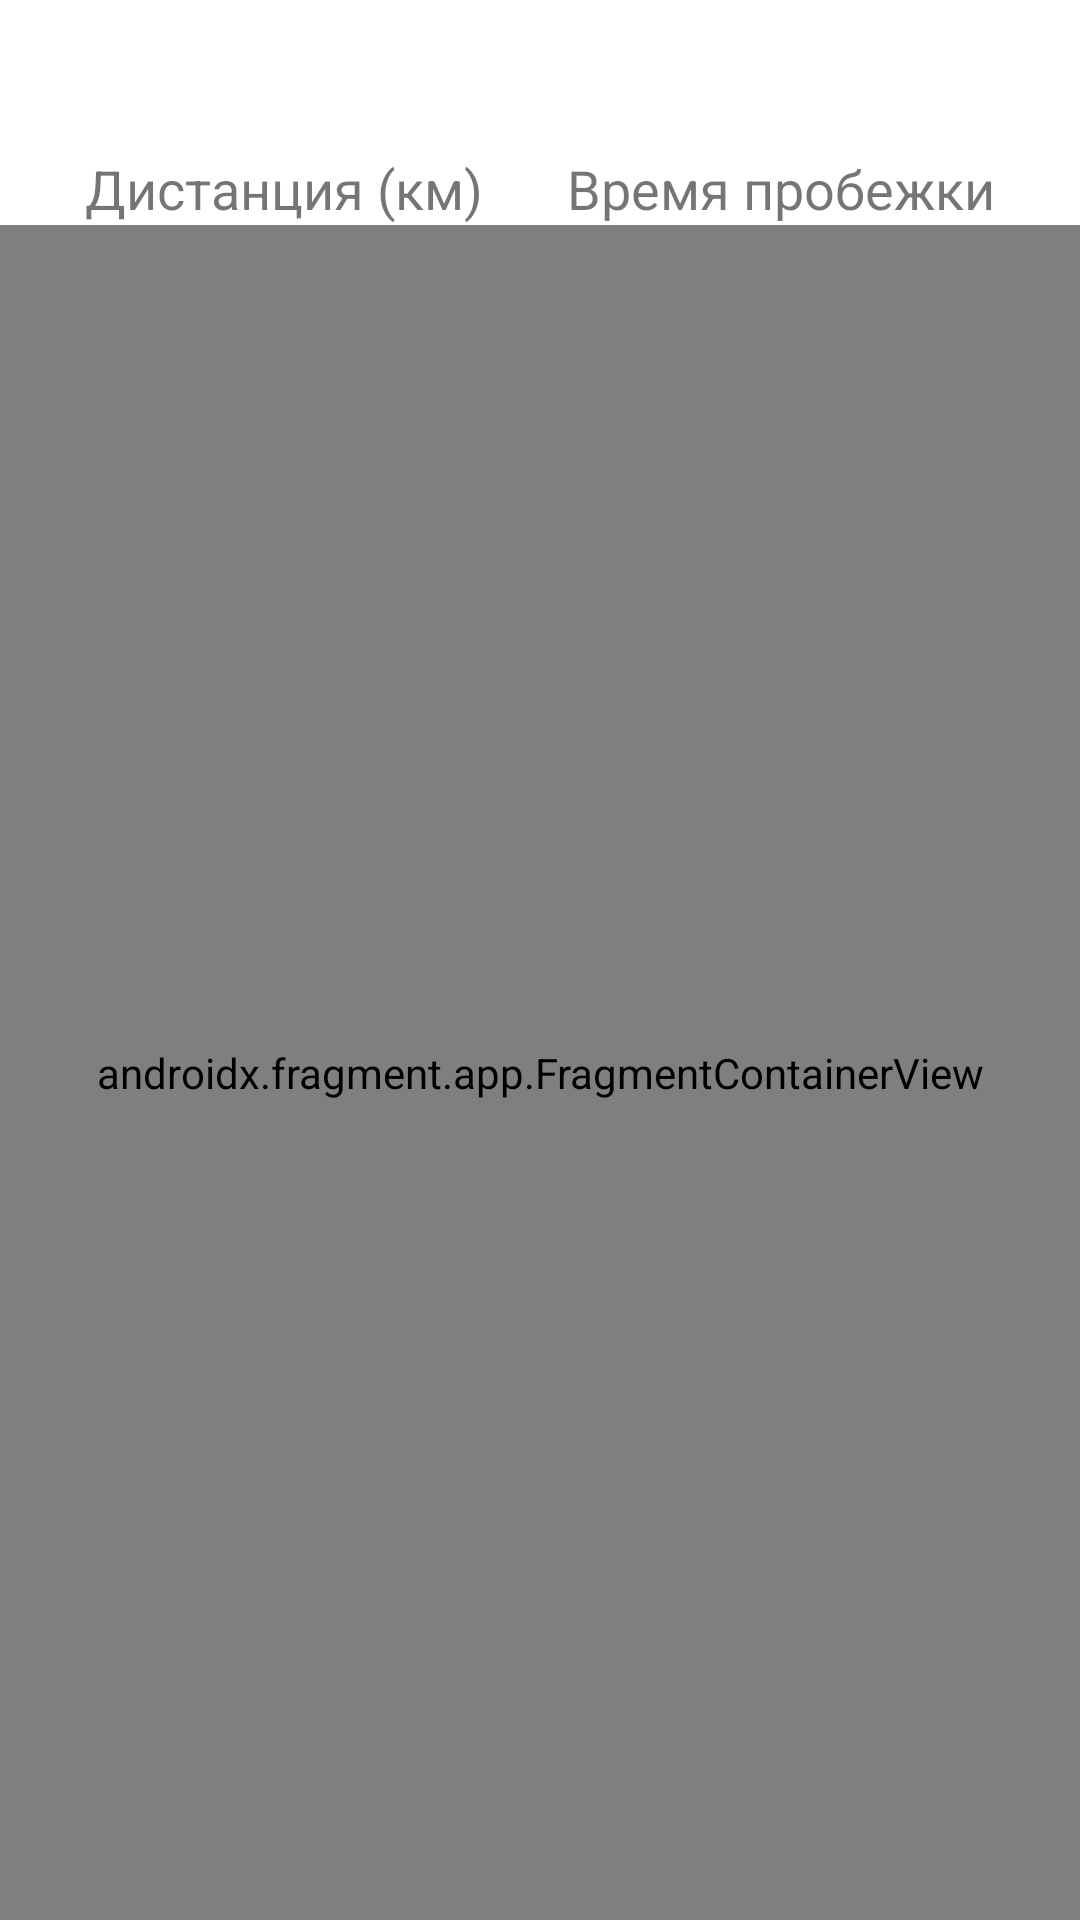

Write the Android layout XML for this screen, with the resource values it uses.
<!-- AndroidManifest.xml: application theme Theme.RunnerApp -->
<!-- res/layout/fragment_selected_track.xml -->
<?xml version="1.0" encoding="utf-8"?>
<androidx.constraintlayout.widget.ConstraintLayout xmlns:android="http://schemas.android.com/apk/res/android"
    xmlns:app="http://schemas.android.com/apk/res-auto"
    xmlns:tools="http://schemas.android.com/tools"
    android:layout_width="match_parent"
    android:layout_height="match_parent"
    tools:context=".fragments.running.SelectedTrackFragment">

    <TextView
        android:id="@+id/text_view_distance"
        android:layout_width="wrap_content"
        android:layout_height="wrap_content"
        android:textSize="@dimen/text_large_size"
        android:textStyle="bold"
        app:layout_constraintEnd_toEndOf="@+id/text_view_title_distance"
        app:layout_constraintStart_toStartOf="@+id/text_view_title_distance"
        app:layout_constraintTop_toTopOf="parent" />

    <TextView
        android:id="@+id/text_view_title_distance"
        android:layout_width="wrap_content"
        android:layout_height="wrap_content"
        android:text="@string/track_distance"
        android:textSize="@dimen/text_middle_size"
        app:layout_constraintEnd_toStartOf="@id/text_view_title_running_time"
        app:layout_constraintStart_toStartOf="parent"
        app:layout_constraintTop_toBottomOf="@id/text_view_distance" />

    <TextView
        android:id="@+id/text_view_running_time"
        android:layout_width="wrap_content"
        android:layout_height="wrap_content"
        android:textSize="@dimen/text_large_size"
        android:textStyle="bold"
        app:layout_constraintEnd_toEndOf="@id/text_view_title_running_time"
        app:layout_constraintStart_toStartOf="@id/text_view_title_running_time"
        app:layout_constraintTop_toTopOf="parent" />

    <TextView
        android:id="@+id/text_view_title_running_time"
        android:layout_width="wrap_content"
        android:layout_height="wrap_content"
        android:text="@string/running_time"
        android:textSize="@dimen/text_middle_size"
        app:layout_constraintEnd_toEndOf="parent"
        app:layout_constraintStart_toEndOf="@id/text_view_title_distance"
        app:layout_constraintTop_toBottomOf="@id/text_view_running_time" />

    <androidx.fragment.app.FragmentContainerView
        android:id="@+id/map"
        android:name="com.google.android.gms.maps.SupportMapFragment"
        android:layout_width="match_parent"
        android:layout_height="0dp"
        app:layout_constraintBottom_toBottomOf="parent"
        app:layout_constraintEnd_toEndOf="parent"
        app:layout_constraintStart_toStartOf="parent"
        app:layout_constraintTop_toBottomOf="@id/text_view_title_running_time"
        app:layout_constraintVertical_weight="7" />

</androidx.constraintlayout.widget.ConstraintLayout>
<!-- resources referenced by this layout -->
<resources>
  <dimen name="text_large_size">38sp</dimen>
  <dimen name="text_middle_size">18sp</dimen>
  <string name="running_time">Время пробежки</string>
  <string name="track_distance">Дистанция (км)</string>
  <style name="Theme.RunnerApp" parent="Theme.MaterialComponents.DayNight.DarkActionBar">
          
          <item name="colorPrimary">@color/purple_500</item>
          <item name="colorPrimaryVariant">@color/purple_700</item>
          <item name="colorOnPrimary">@color/white</item>
          
          <item name="colorSecondary">@color/teal_200</item>
          <item name="colorSecondaryVariant">@color/teal_700</item>
          <item name="colorOnSecondary">@color/black</item>
          <item name="windowActionBar">false</item>
          <item name="windowNoTitle">true</item>
          
          <item name="android:statusBarColor" tools:targetApi="l">?attr/colorPrimaryVariant</item>
          
      </style>
  <color name="purple_500">#FF6200EE</color>
  <color name="purple_700">#FF3700B3</color>
  <color name="white">#FFFFFFFF</color>
  <color name="teal_200">#FF03DAC5</color>
  <color name="teal_700">#FF018786</color>
  <color name="black">#FF000000</color>
</resources>
